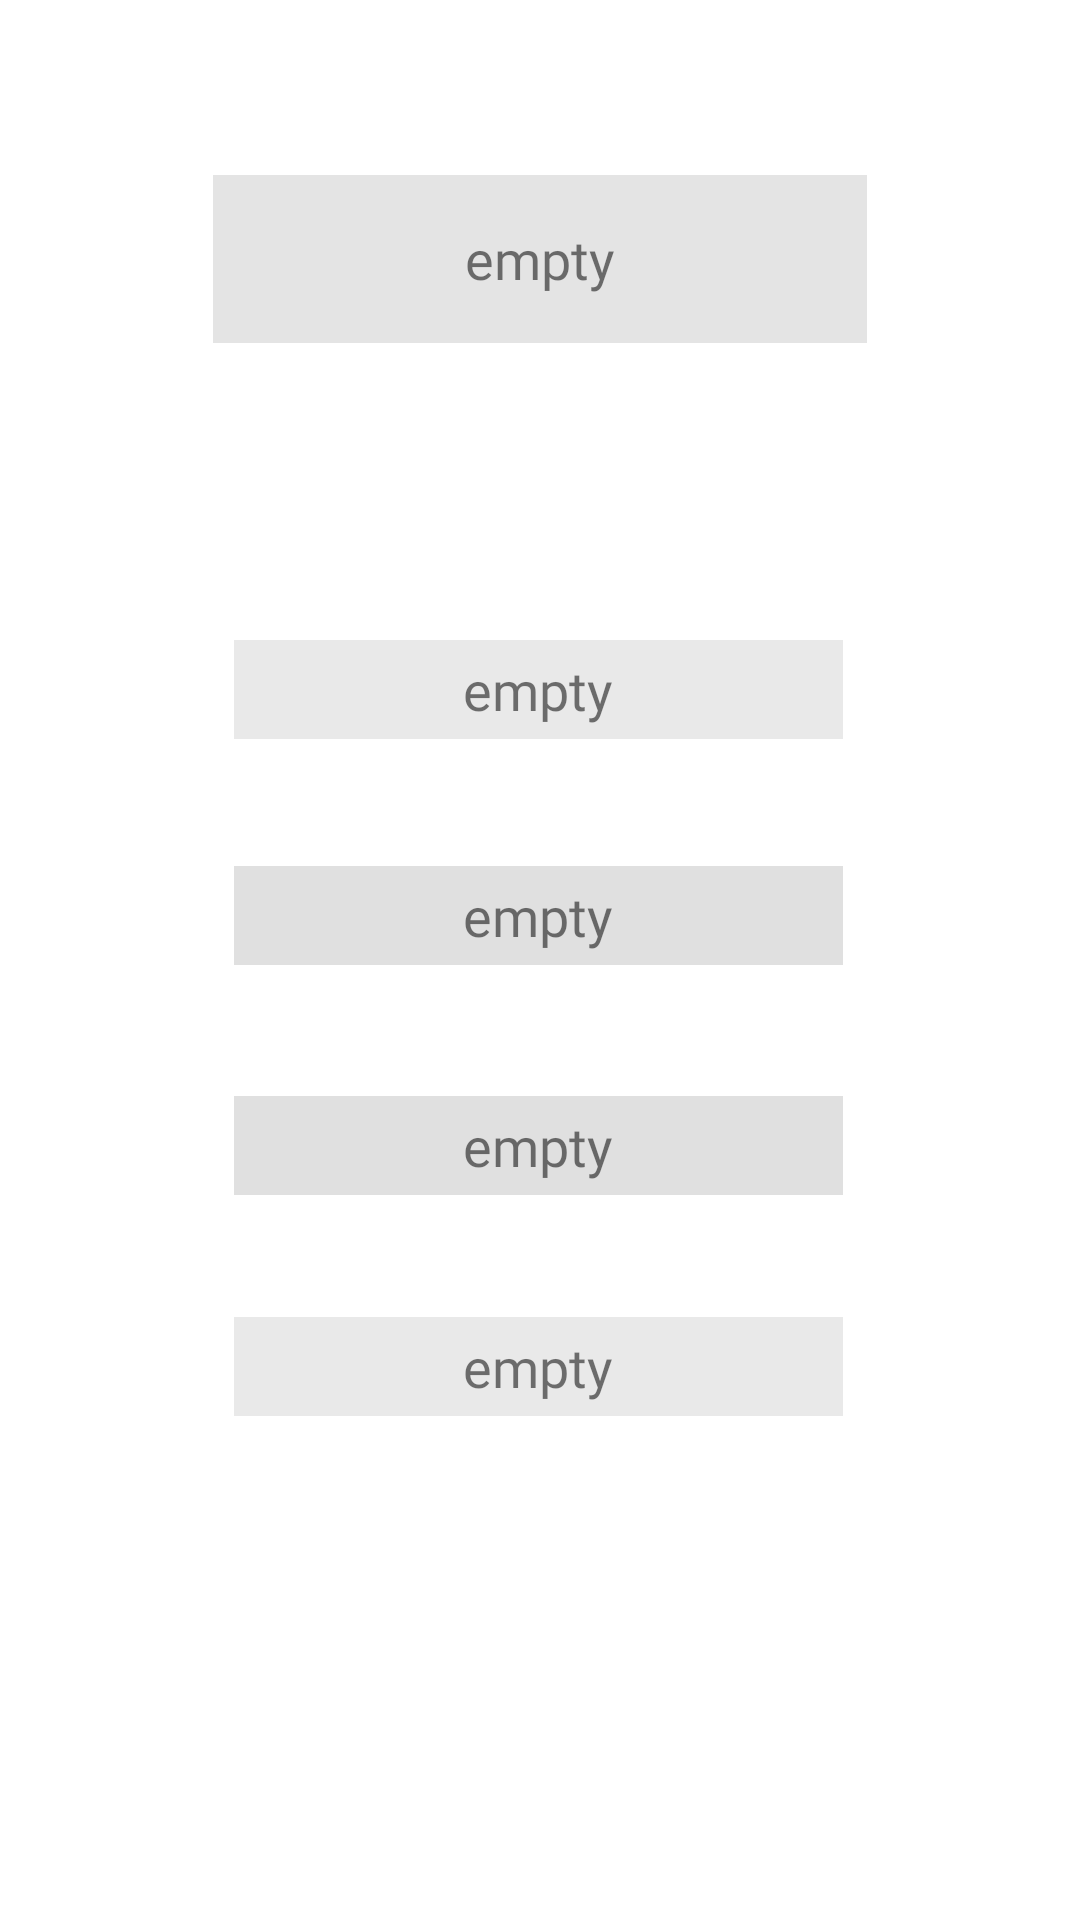

Layout XML and referenced resources for this Android screen:
<!-- AndroidManifest.xml: application theme Theme.Profitness -->
<!-- res/layout/activity_personal_information_display_to_coach.xml -->
<?xml version="1.0" encoding="utf-8"?>
<androidx.constraintlayout.widget.ConstraintLayout xmlns:android="http://schemas.android.com/apk/res/android"
    xmlns:app="http://schemas.android.com/apk/res-auto"
    xmlns:tools="http://schemas.android.com/tools"
    android:layout_width="match_parent"
    android:layout_height="match_parent"
    android:background="@drawable/background3"
    tools:context=".personalInformationDisplayToCoach">

    <TextView
        android:id="@+id/id_full_name"
        android:layout_width="wrap_content"
        android:minWidth="218dp"
        android:layout_height="wrap_content"
        android:minHeight="56dp"
        android:background="#99D3D3D3"
        android:fontFamily="@font/allerta_stencil"
        android:gravity="center"
        android:text="@string/empty"
        android:textSize="18sp"
        app:layout_constraintBottom_toBottomOf="parent"
        app:layout_constraintEnd_toEndOf="parent"
        app:layout_constraintStart_toStartOf="parent"
        app:layout_constraintTop_toTopOf="parent"
        app:layout_constraintVertical_bias="0.1" />

    <TextView
        android:id="@+id/age_id"
        android:layout_width="wrap_content"
        android:layout_height="wrap_content"
        android:background="#80D3D3D3"
        android:fontFamily="@font/allerta_stencil"
        android:gravity="center"
        android:minWidth="203dp"
        android:minHeight="33dp"
        android:text="@string/empty"
        android:textSize="18sp"
        app:layout_constraintBottom_toBottomOf="parent"
        app:layout_constraintEnd_toEndOf="@+id/id_full_name"
        app:layout_constraintHorizontal_bias="0.466"
        app:layout_constraintStart_toStartOf="@+id/id_full_name"
        app:layout_constraintTop_toBottomOf="@+id/id_full_name"
        app:layout_constraintVertical_bias="0.201" />

    <TextView
        android:id="@+id/phone_id"
        android:layout_width="wrap_content"
        android:minWidth="203dp"
        android:layout_height="wrap_content"
        android:minHeight="33dp"
        android:background="#B3D3D3D3"
        android:fontFamily="@font/allerta_stencil"
        android:gravity="center"
        android:text="@string/empty"
        android:textSize="18sp"
        app:layout_constraintBottom_toBottomOf="parent"
        app:layout_constraintEnd_toEndOf="@+id/age_id"
        app:layout_constraintHorizontal_bias="0.0"
        app:layout_constraintStart_toStartOf="@+id/age_id"
        app:layout_constraintTop_toBottomOf="@+id/age_id"
        app:layout_constraintVertical_bias="0.117" />

    <TextView
        android:id="@+id/sex_id"
        android:layout_width="wrap_content"
        android:minWidth="203dp"
        android:layout_height="wrap_content"
        android:minHeight="33dp"
        android:background="#B3D3D3D3"
        android:fontFamily="@font/allerta_stencil"
        android:gravity="center"
        android:text="@string/empty"
        android:textSize="18sp"
        app:layout_constraintBottom_toBottomOf="parent"
        app:layout_constraintEnd_toEndOf="@+id/phone_id"
        app:layout_constraintHorizontal_bias="0.0"
        app:layout_constraintStart_toStartOf="@+id/phone_id"
        app:layout_constraintTop_toBottomOf="@+id/phone_id"
        app:layout_constraintVertical_bias="0.153" />

    <TextView
        android:id="@+id/email_id"
        android:layout_width="wrap_content"
        android:minWidth="203dp"
        android:layout_height="wrap_content"
        android:minHeight="33dp"
        android:background="#80D3D3D3"
        android:fontFamily="@font/allerta_stencil"
        android:gravity="center"
        android:text="@string/empty"
        android:textSize="18sp"
        app:layout_constraintBottom_toBottomOf="parent"
        app:layout_constraintEnd_toEndOf="@+id/sex_id"
        app:layout_constraintHorizontal_bias="0.0"
        app:layout_constraintStart_toStartOf="@+id/sex_id"
        app:layout_constraintTop_toBottomOf="@+id/sex_id"
        app:layout_constraintVertical_bias="0.195" />

</androidx.constraintlayout.widget.ConstraintLayout>
<!-- resources referenced by this layout -->
<resources>
  <string name="empty">empty</string>
  <style name="Theme.Profitness" parent="Theme.MaterialComponents.DayNight.DarkActionBar">
          
          <item name="colorPrimary">@color/purple_500</item>
          <item name="colorPrimaryVariant">@color/purple_700</item>
          <item name="colorOnPrimary">@color/white</item>
          
          <item name="colorSecondary">@color/teal_200</item>
          <item name="colorSecondaryVariant">@color/teal_700</item>
          <item name="colorOnSecondary">@color/black</item>
          
          <item name="android:statusBarColor" tools:targetApi="l">?attr/colorPrimaryVariant</item>
          
      </style>
  <!-- not gathered from this repository: default colours our renderer supplied (Android Studio template values) -->
  <color name="purple_500">#FF6200EE</color>
  <color name="purple_700">#FF3700B3</color>
  <color name="teal_200">#FF03DAC5</color>
  <color name="teal_700">#FF018786</color>
  <color name="black">#FF000000</color>
  <color name="white">#FFFFFFFF</color>
</resources>
